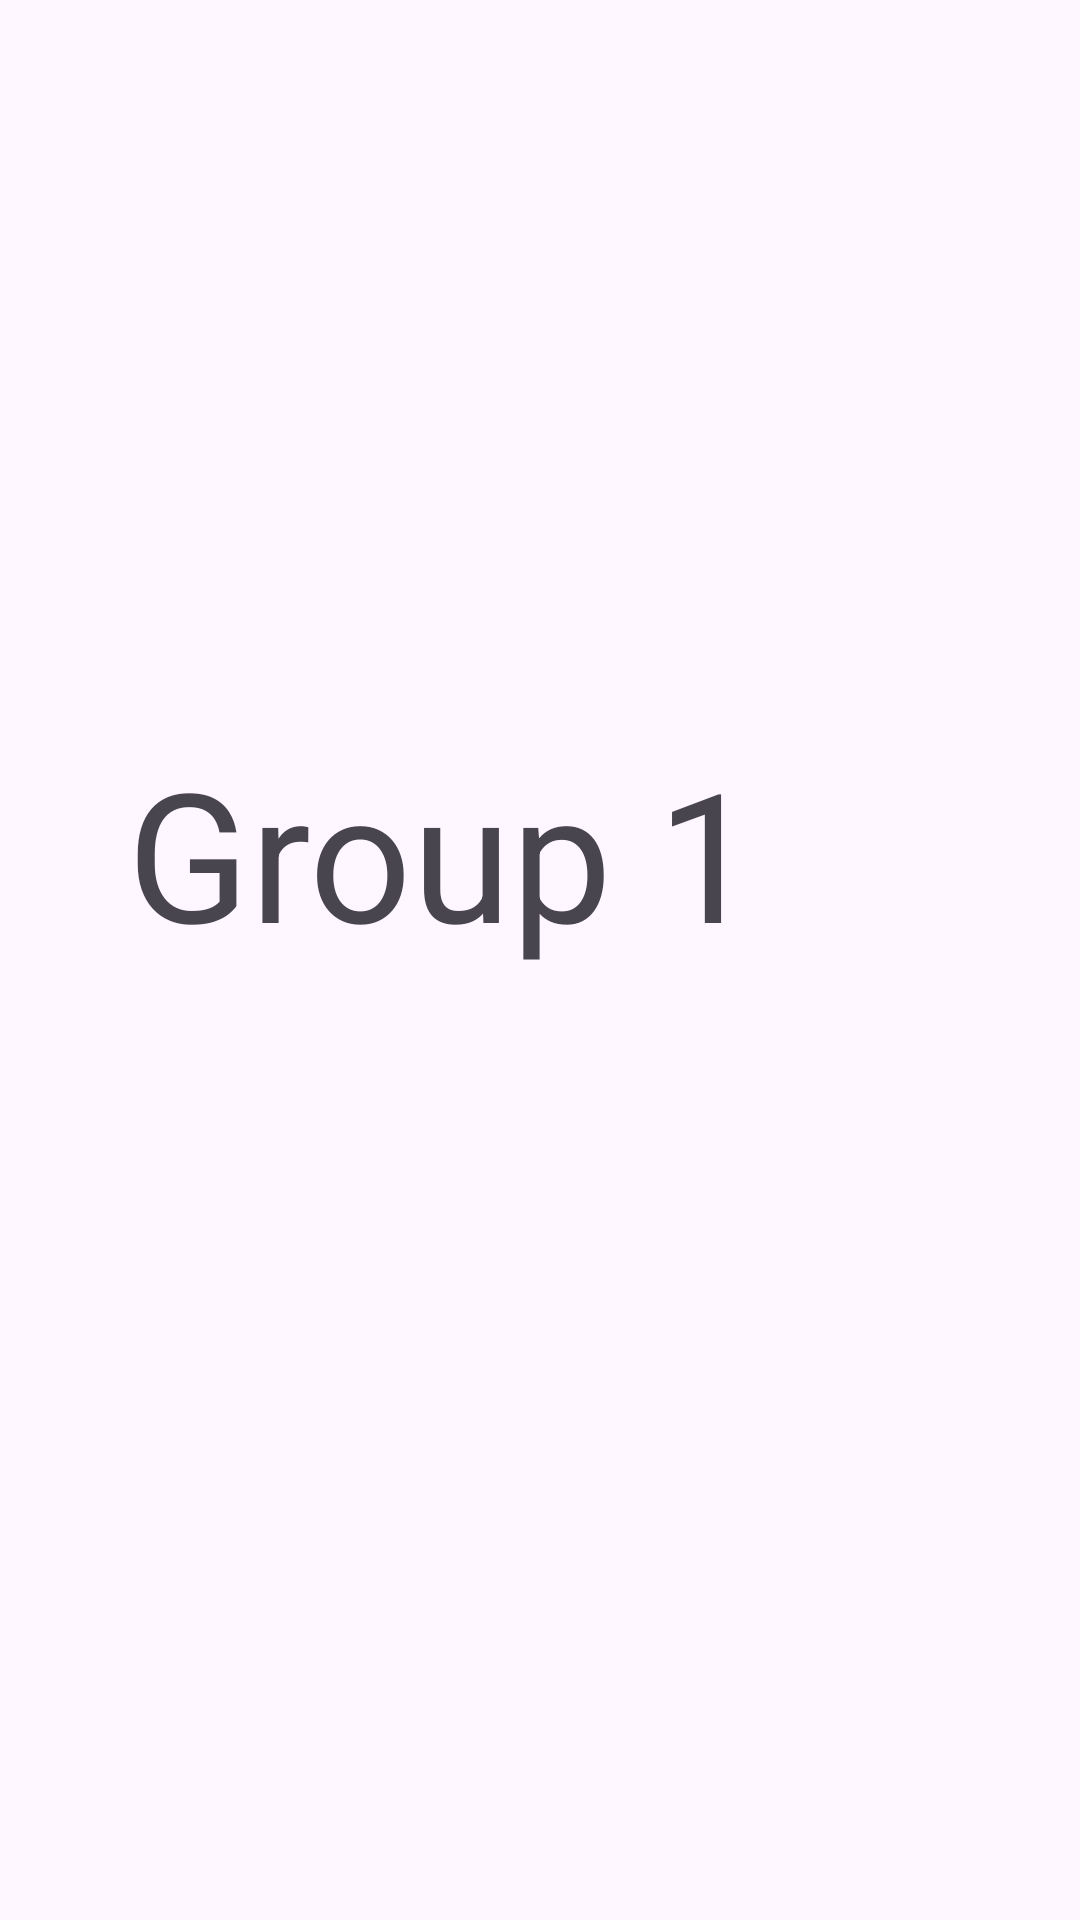

Write the Android layout XML for this screen, with the resource values it uses.
<!-- AndroidManifest.xml: application theme Theme.Realpractical2 -->
<!-- res/layout/fragment_group1.xml -->
<?xml version="1.0" encoding="utf-8"?>
<androidx.constraintlayout.widget.ConstraintLayout xmlns:android="http://schemas.android.com/apk/res/android"
    xmlns:app="http://schemas.android.com/apk/res-auto"
    xmlns:tools="http://schemas.android.com/tools"
    android:layout_width="match_parent"
    android:layout_height="match_parent"
    tools:context=".Group1Fragment">


    <TextView
        android:id="@+id/textView2"
        android:layout_width="wrap_content"
        android:layout_height="wrap_content"
        android:layout_marginTop="244dp"
        android:layout_marginEnd="92dp"
        android:text="Group 1 "
        android:textSize="60sp"
        app:layout_constraintEnd_toEndOf="parent"
        app:layout_constraintTop_toTopOf="parent" />

</androidx.constraintlayout.widget.ConstraintLayout>
<!-- resources referenced by this layout -->
<resources>
  <style name="Theme.Realpractical2" parent="Base.Theme.Realpractical2" />
  <style name="Base.Theme.Realpractical2" parent="Theme.Material3.DayNight.NoActionBar">
          
          
      </style>
</resources>
